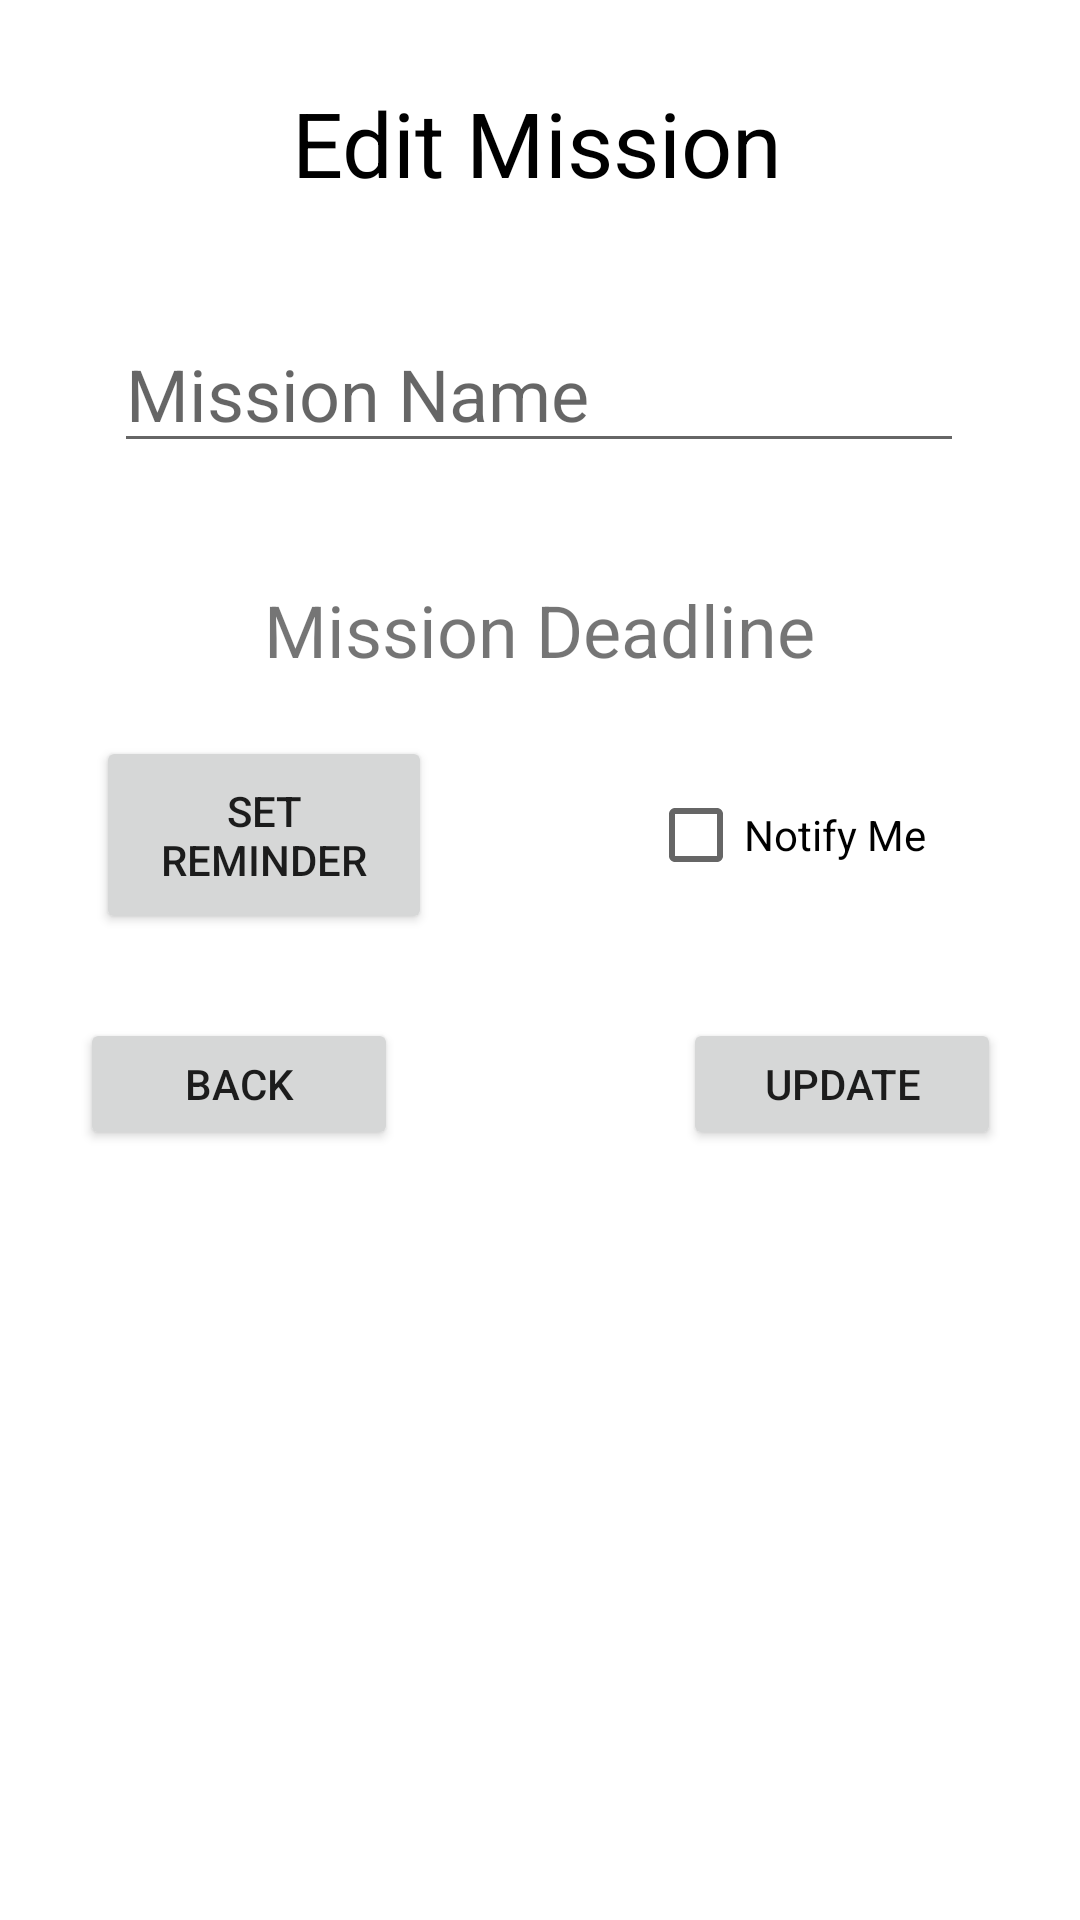

Layout XML and referenced resources for this Android screen:
<!-- AndroidManifest.xml: application theme Theme.DailyMissions -->
<!-- res/layout/fragment_edit_mission.xml -->
<?xml version="1.0" encoding="utf-8"?>
<androidx.constraintlayout.widget.ConstraintLayout xmlns:android="http://schemas.android.com/apk/res/android"
    xmlns:app="http://schemas.android.com/apk/res-auto"
    xmlns:tools="http://schemas.android.com/tools"
    android:layout_width="match_parent"
    android:layout_height="match_parent"
    android:padding="10dp"
    android:paddingLeft="10dp"
    android:paddingTop="10dp"
    android:paddingRight="10dp"
    android:paddingBottom="10dp">

    <EditText
        android:id="@+id/editMissionNameTextField"
        android:layout_width="wrap_content"
        android:layout_height="wrap_content"
        android:layout_marginTop="36dp"
        android:ems="10"
        android:hint="Mission Name"
        android:inputType="textPersonName"
        android:textSize="24sp"
        app:layout_constraintEnd_toEndOf="parent"
        app:layout_constraintHorizontal_bias="0.496"
        app:layout_constraintStart_toStartOf="parent"
        app:layout_constraintTop_toBottomOf="@+id/editMissionTitleTextView" />

    <Button
        android:id="@+id/editBackButton"
        android:layout_width="106dp"
        android:layout_height="44dp"
        android:layout_marginStart="52dp"
        android:layout_marginLeft="52dp"
        android:layout_marginTop="28dp"
        android:layout_marginEnd="95dp"
        android:layout_marginRight="95dp"
        android:text="Back"
        app:layout_constraintEnd_toStartOf="@+id/editButton"
        app:layout_constraintStart_toStartOf="parent"
        app:layout_constraintTop_toBottomOf="@+id/editSetReminderButton" />

    <Button
        android:id="@+id/editButton"
        android:layout_width="106dp"
        android:layout_height="44dp"
        android:layout_marginTop="28dp"
        android:layout_marginEnd="52dp"
        android:layout_marginRight="52dp"
        android:text="Update"
        app:layout_constraintEnd_toEndOf="parent"
        app:layout_constraintHorizontal_bias="1.0"
        app:layout_constraintStart_toEndOf="@+id/editBackButton"
        app:layout_constraintTop_toBottomOf="@+id/editNotificationCheckBox" />

    <TextView
        android:id="@+id/editDeadlineTextView"
        android:layout_width="250dp"
        android:layout_height="55dp"
        android:layout_marginTop="28dp"
        android:gravity="center"
        android:text="Mission Deadline"
        android:textSize="24sp"
        app:layout_constraintEnd_toEndOf="parent"
        app:layout_constraintHorizontal_bias="0.496"
        app:layout_constraintStart_toStartOf="parent"
        app:layout_constraintTop_toBottomOf="@+id/editMissionNameTextField" />

    <Button
        android:id="@+id/editSetReminderButton"
        android:layout_width="112dp"
        android:layout_height="66dp"
        android:layout_marginStart="60dp"
        android:layout_marginLeft="60dp"
        android:layout_marginTop="8dp"
        android:layout_marginEnd="5dp"
        android:layout_marginRight="5dp"
        android:text="Set Reminder"
        app:layout_constraintEnd_toStartOf="@+id/editNotificationCheckBox"
        app:layout_constraintStart_toStartOf="parent"
        app:layout_constraintTop_toBottomOf="@+id/editDeadlineTextView" />

    <TextView
        android:id="@+id/editMissionTitleTextView"
        android:layout_width="376dp"
        android:layout_height="43dp"
        android:layout_marginTop="16dp"
        android:gravity="center"
        android:text="Edit Mission"
        android:textColor="#000000"
        android:textSize="30sp"
        app:layout_constraintEnd_toEndOf="parent"
        app:layout_constraintHorizontal_bias="0.542"
        app:layout_constraintStart_toStartOf="parent"
        app:layout_constraintTop_toTopOf="parent" />

    <CheckBox
        android:id="@+id/editNotificationCheckBox"
        android:layout_width="112dp"
        android:layout_height="66dp"
        android:layout_marginStart="67dp"
        android:layout_marginLeft="67dp"
        android:layout_marginTop="8dp"
        android:layout_marginEnd="60dp"
        android:layout_marginRight="60dp"
        android:text="Notify Me"
        app:layout_constraintEnd_toEndOf="parent"
        app:layout_constraintStart_toEndOf="@+id/editSetReminderButton"
        app:layout_constraintTop_toBottomOf="@+id/editDeadlineTextView" />

</androidx.constraintlayout.widget.ConstraintLayout>
<!-- resources referenced by this layout -->
<resources>
  <style name="Theme.DailyMissions" parent="Theme.MaterialComponents.DayNight.NoActionBar">
          
          <item name="colorPrimary">@color/purple_500</item>
          <item name="colorPrimaryVariant">@color/purple_700</item>
          <item name="colorOnPrimary">@color/white</item>
          
          <item name="colorSecondary">@color/teal_200</item>
          <item name="colorSecondaryVariant">@color/teal_700</item>
          <item name="colorOnSecondary">@color/black</item>
          
          <item name="android:statusBarColor" tools:targetApi="l">?attr/colorOnSecondary</item>
          
      </style>
  <!-- not gathered from this repository: default colours our renderer supplied (Android Studio template values) -->
  <color name="purple_500">#FF6200EE</color>
  <color name="purple_700">#FF3700B3</color>
  <color name="teal_200">#FF03DAC5</color>
  <color name="teal_700">#FF018786</color>
  <color name="black">#FF000000</color>
  <color name="white">#FFFFFFFF</color>
</resources>
